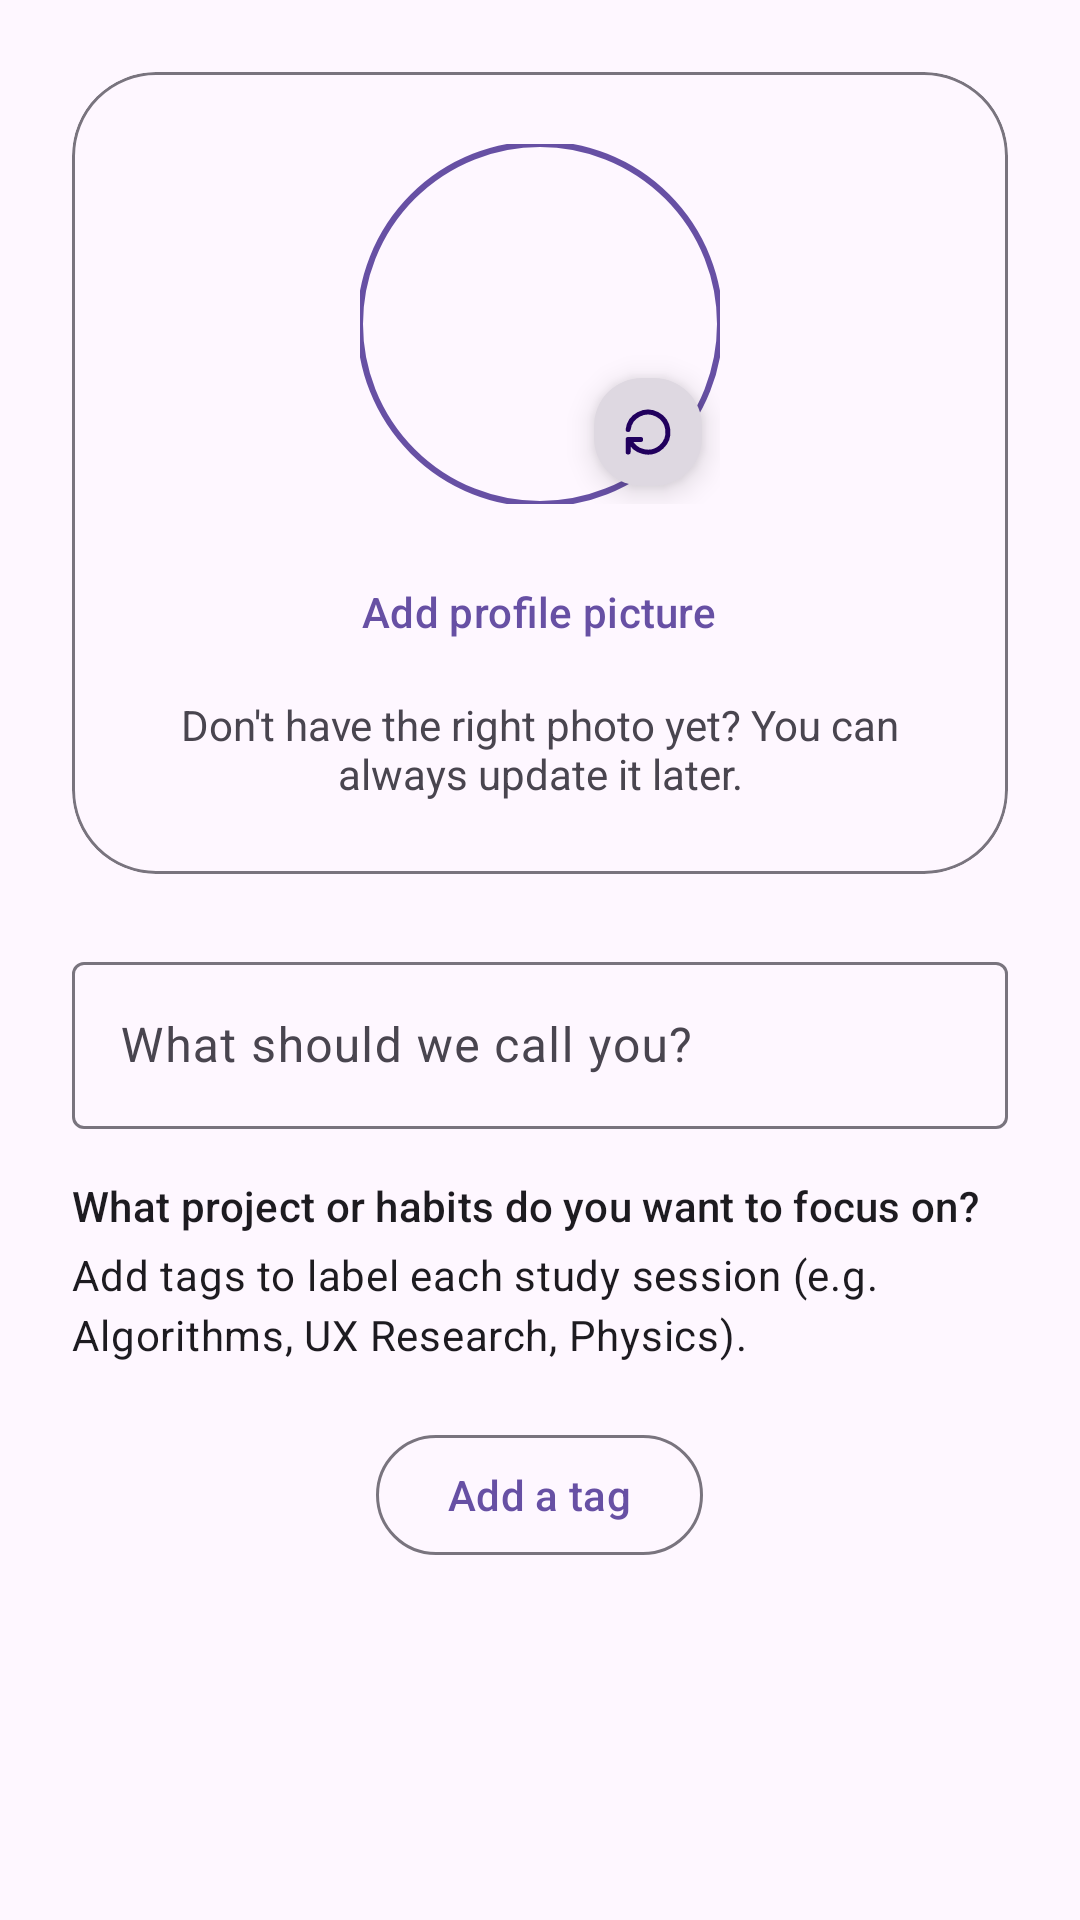

Write the Android layout XML for this screen, with the resource values it uses.
<!-- AndroidManifest.xml: application theme Theme.MindBricks -->
<!-- res/layout/fragment_settings_profile.xml -->
<?xml version="1.0" encoding="utf-8"?>
<androidx.core.widget.NestedScrollView xmlns:android="http://schemas.android.com/apk/res/android"
    xmlns:app="http://schemas.android.com/apk/res-auto"
    android:layout_width="match_parent"
    android:layout_height="match_parent">

    <LinearLayout
        android:layout_width="match_parent"
        android:layout_height="wrap_content"
        android:gravity="center_horizontal"
        android:orientation="vertical"
        android:padding="24dp">

        <com.google.android.material.card.MaterialCardView
            android:layout_width="match_parent"
            android:layout_height="wrap_content"
            android:layout_marginBottom="24dp"
            app:cardCornerRadius="28dp"
            app:cardElevation="0dp"
            app:strokeColor="?attr/colorOutline"
            app:strokeWidth="1dp">

            <LinearLayout
                android:layout_width="match_parent"
                android:layout_height="wrap_content"
                android:gravity="center_horizontal"
                android:orientation="vertical"
                android:padding="24dp">

                <FrameLayout
                    android:layout_width="wrap_content"
                    android:layout_height="wrap_content">

                    <com.google.android.material.imageview.ShapeableImageView
                        android:id="@+id/imageProfile"
                        android:layout_width="120dp"
                        android:layout_height="120dp"
                        android:contentDescription="@string/profile_add_picture_button"
                        android:src="@mipmap/ic_launcher_round"
                        app:shapeAppearanceOverlay="@style/ShapeAppearance.Material3.Corner.Full"
                        app:strokeColor="?attr/colorPrimary"
                        app:strokeWidth="2dp" />

                    <com.google.android.material.floatingactionbutton.FloatingActionButton
                        android:id="@+id/buttonReloadAvatar"
                        android:layout_width="wrap_content"
                        android:layout_height="wrap_content"
                        android:layout_gravity="bottom|end"
                        android:contentDescription="@string/profile_add_picture_button"
                        app:backgroundTint="?attr/colorSurfaceDim"
                        app:fabCustomSize="36dp"
                        app:maxImageSize="20dp"
                        app:srcCompat="@drawable/ic_avatar_reload" />
                </FrameLayout>

                <com.google.android.material.button.MaterialButton
                    android:id="@+id/buttonChoosePhoto"
                    style="@style/Widget.Material3.Button.TextButton"
                    android:layout_width="wrap_content"
                    android:layout_height="wrap_content"
                    android:layout_marginTop="12dp"
                    android:text="@string/profile_add_picture_button" />

                <com.google.android.material.textview.MaterialTextView
                    android:layout_width="wrap_content"
                    android:layout_height="wrap_content"
                    android:layout_marginTop="4dp"
                    android:text="@string/profile_add_picture_notice_message"
                    android:textAlignment="center" />

            </LinearLayout>
        </com.google.android.material.card.MaterialCardView>

        <com.google.android.material.textfield.TextInputLayout
            android:id="@+id/layoutName"
            android:layout_width="match_parent"
            android:layout_height="wrap_content"
            android:hint="@string/profile_name_field_title"
            app:boxBackgroundMode="outline">

            <com.google.android.material.textfield.TextInputEditText
                android:id="@+id/editName"
                android:layout_width="match_parent"
                android:layout_height="wrap_content"
                android:inputType="textPersonName" />

        </com.google.android.material.textfield.TextInputLayout>

        
        <com.google.android.material.textview.MaterialTextView
            style="@style/TextAppearance.Material3.TitleSmall"
            android:layout_width="match_parent"
            android:layout_height="wrap_content"
            android:layout_marginTop="16dp"
            android:text="@string/profile_tags_title" />

        <com.google.android.material.textview.MaterialTextView
            android:id="@+id/textTagsEmptyState"
            style="@style/TextAppearance.Material3.BodyMedium"
            android:layout_width="match_parent"
            android:layout_height="wrap_content"
            android:layout_marginTop="4dp"
            android:text="@string/profile_tags_empty_message" />

        <com.google.android.material.chip.ChipGroup
            android:id="@+id/chipGroupTags"
            android:layout_width="match_parent"
            android:layout_height="wrap_content"
            android:layout_marginTop="8dp"
            app:singleLine="false"
            app:singleSelection="false"
            android:paddingBottom="4dp" />

        <com.google.android.material.button.MaterialButton
            android:id="@+id/buttonAddTag"
            style="@style/Widget.Material3.Button.OutlinedButton"
            android:layout_width="wrap_content"
            android:layout_height="wrap_content"
            android:text="@string/profile_tags_add_button_title"
            android:layout_marginTop="8dp"
            app:strokeWidth="1dp" />

    </LinearLayout>
</androidx.core.widget.NestedScrollView>
<!-- resources referenced by this layout -->
<resources>
  <!-- drawable ic_avatar_reload (drawable) -->
  <vector xmlns:android="http://schemas.android.com/apk/res/android"
      android:width="24dp"
      android:height="24dp"
      android:viewportWidth="24"
      android:viewportHeight="24">
    <path
        android:pathData="M4.05,11a8,8 0,1 1,0.5 4m-0.5,5v-5h5"
        android:strokeLineJoin="round"
        android:strokeWidth="2"
        android:fillColor="#00000000"
        android:strokeColor="@color/black"
        android:strokeLineCap="round"/>
  </vector>
  <string name="profile_add_picture_button">Add profile picture</string>
  <string name="profile_add_picture_notice_message">Don\'t have the right photo yet? You can always update it later.</string>
  <string name="profile_name_field_title">What should we call you?</string>
  <string name="profile_tags_add_button_title">Add a tag</string>
  <string name="profile_tags_empty_message">Add tags to label each study session (e.g. Algorithms, UX Research, Physics).</string>
  <string name="profile_tags_title">What project or habits do you want to focus on?</string>
  <style name="Theme.MindBricks" parent="Base.Theme.MindBricks" />
  <color name="black">#FF000000</color>
  <style name="Base.Theme.MindBricks" parent="Theme.Material3.Light">
  
          
      </style>
</resources>
